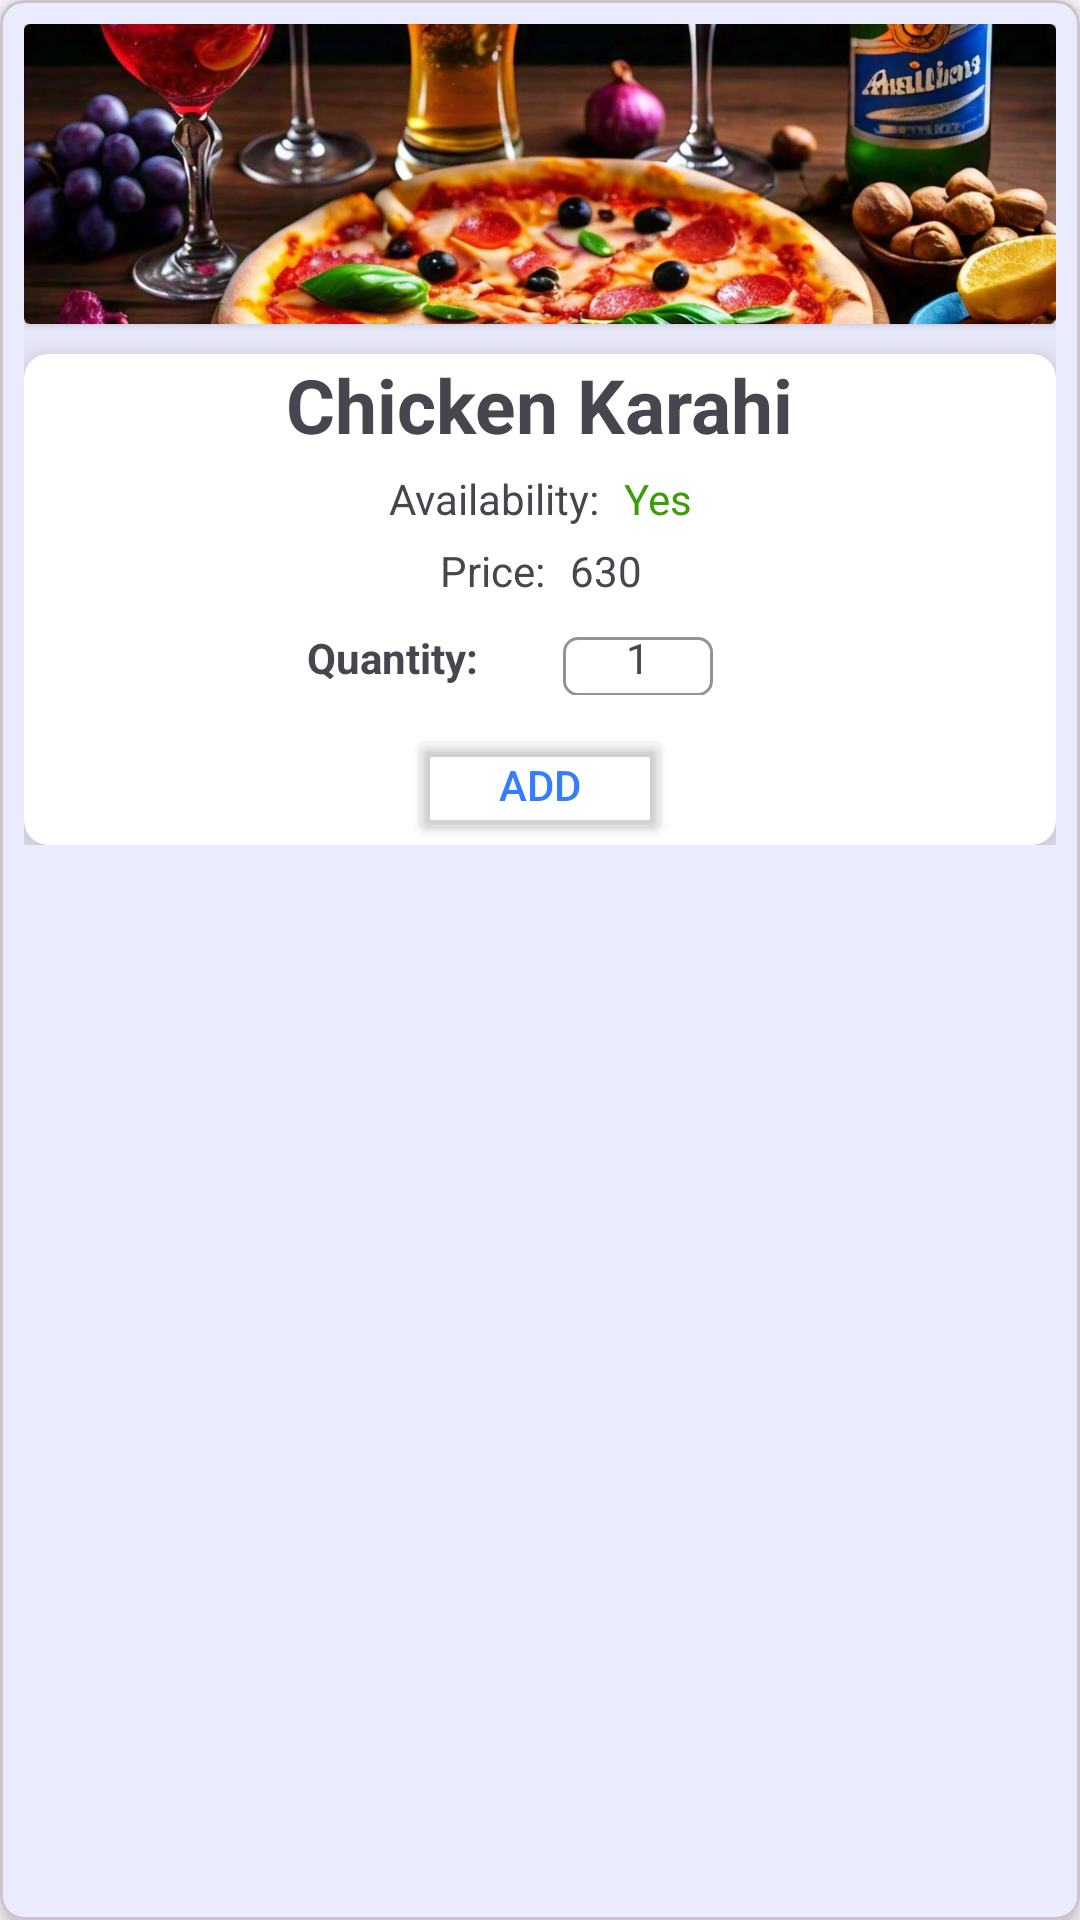

Android layout source for this screen:
<!-- AndroidManifest.xml: application theme Theme.FoodApp -->
<!-- res/layout/food_menu_items.xml -->
<?xml version="1.0" encoding="utf-8"?>
<com.google.android.material.card.MaterialCardView xmlns:android="http://schemas.android.com/apk/res/android"
    xmlns:app="http://schemas.android.com/apk/res-auto"
    xmlns:tools="http://schemas.android.com/tools"
    android:layout_width="match_parent"
    android:layout_height="wrap_content"
    android:layout_marginHorizontal="8dp"
    android:layout_marginTop="5sp"
    app:cardCornerRadius="8dp"
    app:cardElevation="4sp">

    <androidx.constraintlayout.widget.ConstraintLayout
        android:layout_width="match_parent"
        android:layout_height="wrap_content"
        android:padding="8dp"
        app:layout_constraintHorizontal_bias="0.5">


        <androidx.cardview.widget.CardView
            android:id="@+id/featureImageCardView"
            android:layout_width="match_parent"
            android:layout_height="wrap_content"
            app:layout_constraintBottom_toTopOf="@id/cardView"
            app:layout_constraintEnd_toEndOf="parent"
            app:layout_constraintStart_toStartOf="parent"
            app:layout_constraintTop_toTopOf="parent">

            <ImageView
                android:id="@+id/foodFeatureImage"
                android:layout_width="match_parent"
                android:layout_height="100dp"
                android:adjustViewBounds="true"
                android:scaleType="centerCrop"
                app:srcCompat="@drawable/featerue_image_for_food_items" />


        </androidx.cardview.widget.CardView>


        <androidx.cardview.widget.CardView
            android:id="@+id/cardView"
            android:layout_width="match_parent"
            android:layout_height="wrap_content"
            android:layout_marginTop="10sp"
            app:cardCornerRadius="8sp"
            app:cardElevation="10sp"
            app:layout_constraintBottom_toBottomOf="parent"
            app:layout_constraintStart_toStartOf="parent"
            app:layout_constraintTop_toBottomOf="@id/featureImageCardView">

            <androidx.constraintlayout.widget.ConstraintLayout
                android:layout_width="match_parent"
                android:layout_height="wrap_content">


                <TextView
                    android:id="@+id/foodName"
                    android:layout_width="wrap_content"
                    android:layout_height="wrap_content"
                    android:text="Chicken Karahi"
                    android:textSize="25sp"
                    android:textStyle="bold"
                    app:layout_constraintEnd_toEndOf="parent"
                    app:layout_constraintStart_toStartOf="parent"
                    app:layout_constraintTop_toTopOf="parent" />

                <LinearLayout
                    android:id="@+id/availabilityLayout"
                    android:layout_width="wrap_content"
                    android:layout_height="wrap_content"
                    android:layout_marginTop="5dp"
                    android:orientation="horizontal"
                    app:layout_constraintEnd_toEndOf="@id/foodName"
                    app:layout_constraintStart_toStartOf="@id/foodName"
                    app:layout_constraintTop_toBottomOf="@id/foodName">

                    <TextView
                        android:id="@+id/availabilityTextView"
                        android:layout_width="wrap_content"
                        android:layout_height="wrap_content"
                        android:text="Availability: " />

                    <TextView
                        android:id="@+id/availability"
                        android:layout_width="wrap_content"
                        android:layout_height="wrap_content"
                        android:layout_marginStart="5sp"
                        android:text="Yes"
                        android:textColor="#3A9E05"
                        app:layout_constraintBottom_toBottomOf="@id/availabilityTextView"
                        app:layout_constraintEnd_toEndOf="@id/foodName"
                        app:layout_constraintStart_toEndOf="@id/availabilityTextView"
                        app:layout_constraintTop_toTopOf="@id/availabilityTextView" />

                </LinearLayout>


                <LinearLayout
                    android:id="@+id/priceLayout"
                    android:layout_width="wrap_content"
                    android:layout_height="wrap_content"
                    android:layout_marginTop="5dp"
                    android:orientation="horizontal"
                    app:layout_constraintEnd_toEndOf="@id/availabilityLayout"
                    app:layout_constraintStart_toStartOf="@id/availabilityLayout"
                    app:layout_constraintTop_toBottomOf="@id/availabilityLayout">

                    <TextView
                        android:id="@+id/priceTextView"
                        android:layout_width="wrap_content"
                        android:layout_height="wrap_content"
                        android:text="Price: " />

                    <TextView
                        android:id="@+id/price"
                        android:layout_width="wrap_content"
                        android:layout_height="wrap_content"
                        android:layout_marginStart="5sp"
                        android:text="630"
                        app:layout_constraintBottom_toBottomOf="@id/availabilityTextView"
                        app:layout_constraintEnd_toEndOf="@id/foodName"
                        app:layout_constraintStart_toEndOf="@id/availabilityTextView"
                        app:layout_constraintTop_toTopOf="@id/availabilityTextView" />

                </LinearLayout>


                <androidx.constraintlayout.widget.ConstraintLayout
                    android:id="@+id/quantityLayout"
                    android:layout_width="wrap_content"
                    android:layout_height="wrap_content"
                    android:layout_marginTop="10sp"
                    app:layout_constraintEnd_toEndOf="parent"
                    app:layout_constraintStart_toStartOf="parent"
                    app:layout_constraintTop_toBottomOf="@id/priceLayout">


                    <TextView
                        android:id="@+id/selectQuantityTextView"
                        android:layout_width="wrap_content"
                        android:layout_height="wrap_content"
                        android:text="Quantity: "
                        android:textStyle="bold"
                        app:layout_constraintStart_toStartOf="parent"
                        app:layout_constraintTop_toTopOf="parent" />


                    <com.google.android.material.textfield.TextInputLayout
                        android:id="@+id/selectQuantityBox"
                        android:layout_width="50dp"
                        android:layout_height="25dp"
                        android:layout_marginStart="25dp"
                        android:clickable="false"
                        app:boxCornerRadiusBottomEnd="5sp"
                        app:boxCornerRadiusBottomStart="5sp"
                        app:boxCornerRadiusTopEnd="5sp"
                        app:boxCornerRadiusTopStart="5sp"
                        app:boxStrokeColor="@color/black"
                        app:counterTextAppearance="@style/TextAppearance.AppCompat.Body1"
                        app:hintAnimationEnabled="true"
                        app:layout_constraintBottom_toBottomOf="@id/selectQuantityTextView"
                        app:layout_constraintStart_toEndOf="@id/selectQuantityTextView"
                        app:layout_constraintTop_toTopOf="@id/selectQuantityTextView">


                        <com.google.android.material.textfield.TextInputEditText
                            android:id="@+id/selectQuantityBoxEditText"
                            android:layout_width="match_parent"
                            android:layout_height="wrap_content"
                            android:clickable="false"
                            android:editable="false"
                            android:text="1"
                            tools:ignore="Deprecated" />
                    </com.google.android.material.textfield.TextInputLayout>


                    <TextView
                        android:id="@+id/quantity"
                        android:layout_width="wrap_content"
                        android:layout_height="wrap_content"
                        android:text="1"
                        app:layout_constraintBottom_toBottomOf="@id/selectQuantityBox"
                        app:layout_constraintEnd_toEndOf="@id/selectQuantityBox"
                        app:layout_constraintStart_toStartOf="@id/selectQuantityBox"
                        app:layout_constraintTop_toTopOf="@id/selectQuantityBox" />

                    <ImageView
                        android:id="@+id/plusImageButton"
                        android:layout_width="15dp"
                        android:layout_height="15dp"
                        android:layout_marginStart="5sp"
                        android:layout_marginTop="3dp"
                        android:src="@drawable/icon_plus"
                        app:layout_constraintBottom_toBottomOf="@id/selectQuantityBox"
                        app:layout_constraintStart_toEndOf="@id/selectQuantityBox"
                        app:layout_constraintTop_toTopOf="@id/selectQuantityBox" />


                    <ImageView
                        android:id="@+id/minusImageButton"
                        android:layout_width="15dp"
                        android:layout_height="15dp"
                        android:layout_marginTop="3dp"
                        android:layout_marginEnd="5sp"
                        android:src="@drawable/icon_minus"
                        app:layout_constraintBottom_toBottomOf="@id/selectQuantityBox"
                        app:layout_constraintEnd_toStartOf="@id/selectQuantityBox"
                        app:layout_constraintTop_toTopOf="@id/selectQuantityBox" />
                </androidx.constraintlayout.widget.ConstraintLayout>


                <Button
                    android:id="@+id/addItemButton"
                    android:layout_width="wrap_content"
                    android:layout_height="40dp"
                    android:layout_marginTop="10dp"
                    android:backgroundTint="@android:color/transparent"
                    android:text="Add"
                    android:textColor="@color/app_theme_color"
                    android:visibility="visible"
                    app:cornerRadius="15sp"
                    app:layout_constraintEnd_toEndOf="parent"
                    app:layout_constraintStart_toStartOf="parent"
                    app:layout_constraintTop_toBottomOf="@id/quantityLayout"
                    app:strokeColor="@color/app_theme_color"
                    app:strokeWidth="0.5sp" />
            </androidx.constraintlayout.widget.ConstraintLayout>
        </androidx.cardview.widget.CardView>
    </androidx.constraintlayout.widget.ConstraintLayout>
</com.google.android.material.card.MaterialCardView>
<!-- resources referenced by this layout -->
<resources>
  <color name="app_theme_color">#367CFE</color>
  <color name="black">#FF000000</color>
  <!-- drawable featerue_image_for_food_items: jpg bitmap (drawable, 237421 bytes) -->
  <style name="Theme.FoodApp" parent="Base.Theme.FoodApp" />
  <style name="Base.Theme.FoodApp" parent="Theme.Material3.DayNight.NoActionBar">
          
           <item name="colorPrimary">@color/app_theme_color</item>
      </style>
</resources>
